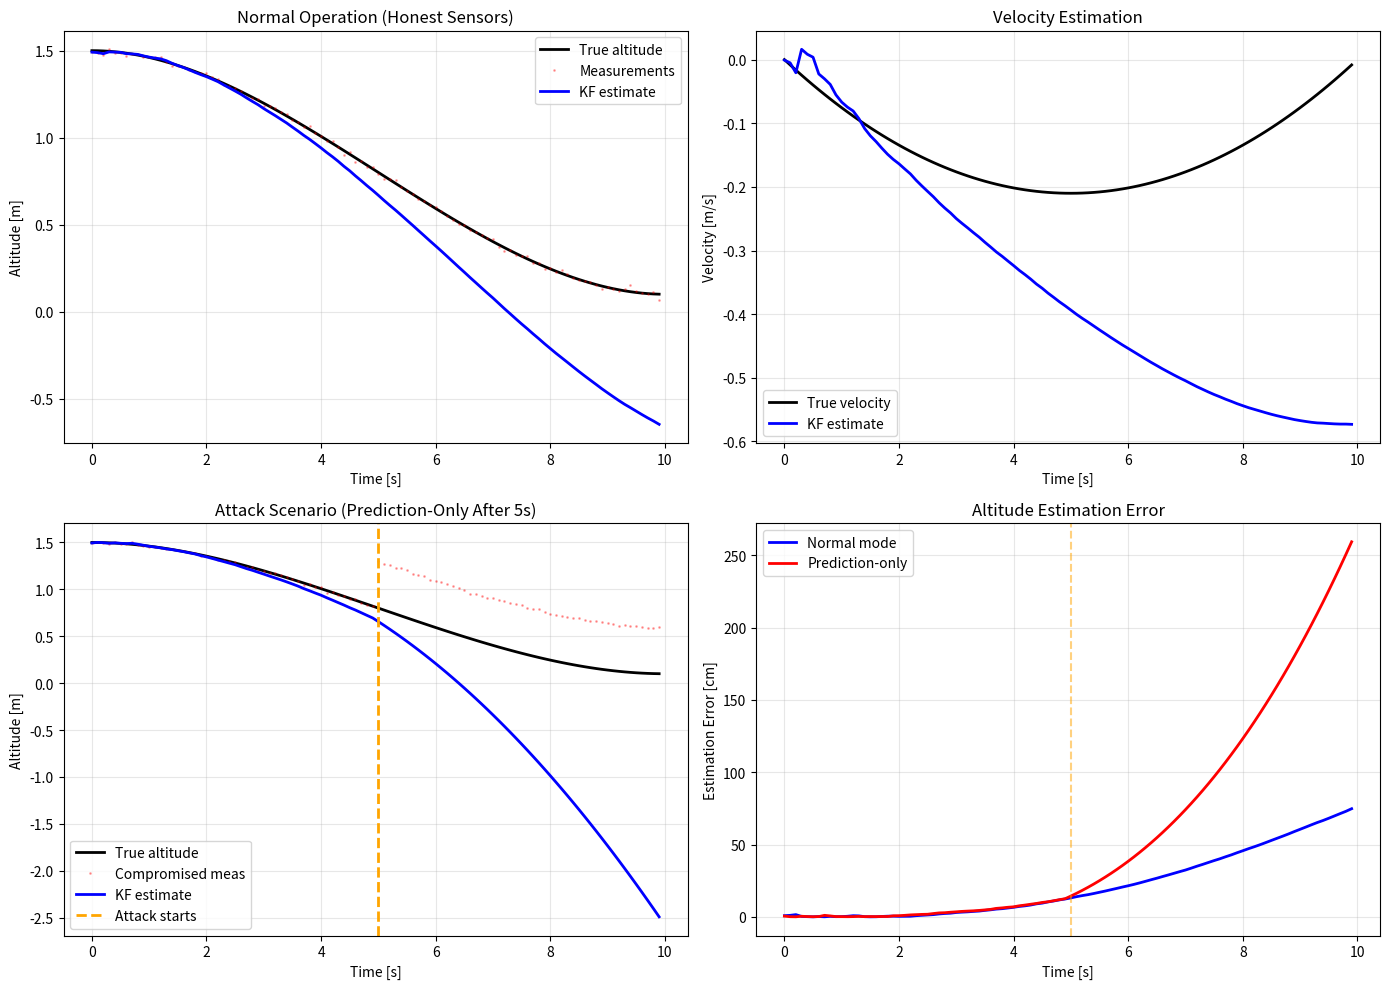

The matplotlib source for this figure:
#!/usr/bin/env python3
"""
Lab 3 - Kalman Filter for Altitude Estimation

1D Kalman filter for altitude and velocity estimation using ToF sensor.
Supports two operational modes:
- Normal: Full predict-update cycle (honest sensors)
- Prediction-only: Dead reckoning (sensor attack/failure)

State: x = [z, v_z]^T
Input: u = a_z (vertical acceleration command)
Measurement: y = z_ToF (altitude from ToF sensor)
"""

import numpy as np

class AltitudeKalmanFilter:
    """
    1D Kalman filter for altitude estimation.
    
    State space model:
        x_{k+1} = A * x_k + B * u_k + w_k
        y_k = H * x_k + v_k
    
    where:
        x = [z, v_z]^T  (altitude, velocity)
        u = a_z         (acceleration command)
        y = z_ToF       (measured altitude)
        w ~ N(0, Q)     (process noise)
        v ~ N(0, R)     (measurement noise)
    """
    
    def __init__(self, dt=0.1, Q=None, R=None):
        """
        Initialize Kalman filter.
        
        Args:
            dt: Sampling period [s] (default: 0.1s = 10Hz)
            Q: Process noise covariance (2x2 matrix)
            R: Measurement noise variance (scalar)
        """
        self.dt = dt
        
        # State transition matrix (discrete double integrator)
        self.A = np.array([
            [1.0, dt],
            [0.0, 1.0]
        ])
        
        # Control input matrix
        self.B = np.array([
            [0.5 * dt**2],
            [dt]
        ])
        
        # Measurement matrix (observe position only)
        self.H = np.array([[1.0, 0.0]])
        
        # Process noise covariance
        if Q is None:
            # Default: conservative values
            # Q[0,0]: position uncertainty
            # Q[1,1]: velocity uncertainty
            self.Q = np.diag([0.0001**2, 0.001**2])
        else:
            self.Q = Q
        
        # Measurement noise variance
        if R is None:
            # Default: typical ToF sensor noise from Lab 1
            self.R = np.array([[0.0775**2]])
        else:
            self.R = np.array([[R]]) if np.isscalar(R) else R
        
        # State estimate [z, v_z]
        self.x_hat = np.zeros((2, 1))
        
        # Estimation error covariance
        self.P = np.eye(2) * 1.0  # Initial uncertainty
        
        # Kalman gain (for monitoring)
        self.K = np.zeros((2, 1))
        
        # Innovation (measurement residual)
        self.innovation = 0.0
        
        # Mode flag
        self.prediction_only_mode = False
    
    def initialize(self, z_initial, vz_initial=0.0):
        """
        Initialize filter state.
        
        Args:
            z_initial: Initial altitude [m]
            vz_initial: Initial vertical velocity [m/s]
        """
        self.x_hat = np.array([[z_initial], [vz_initial]])
        self.P = np.eye(2) * 0.1  # Reset covariance with some initial uncertainty
        self.prediction_only_mode = False
    
    def predict(self, u):
        """
        Prediction step: Propagate state using motion model.
        
        This step ALWAYS runs, regardless of mode.
        
        Args:
            u: Control input (vertical acceleration) [m/s^2]
        """
        # Convert scalar input to column vector
        u_vec = np.array([[u]]) if np.isscalar(u) else u.reshape(-1, 1)
        
        # ============================================================
        # TODO: Implement prediction step
        # ============================================================
        # 1. State prediction: x_{k|k-1} = A * x_{k-1|k-1} + B * u_{k-1}
        #    Update self.x_hat using self.A, self.B, and u_vec
        #
        # x_{k|k-1} = predicted state at step k
        # A = state transition matrix
        # B = input matrix
        # u_{k-1} = acceleration command at previous step
        self.x_hat = self.A @ self.x_hat + self.B @ u_vec
        
        # 2. Covariance prediction: P_{k|k-1} = A * P_{k-1|k-1} * A^T + Q
        #    Update self.P using self.A, self.Q
        #
        # P_{k|k-1} = predicted covariance at step k
        # P_{k-1|k-1} = previous covariance
        # Q = process noise covariance
        self.P = self.A @ self.P @ self.A.T + self.Q
        
        # ============================================================
    
    def update(self, measurement):
        """
        Update step: Incorporate measurement.
        
        This step is SKIPPED in prediction-only mode.
        
        Args:
            measurement: Altitude measurement from ToF sensor [m]
        """
        if self.prediction_only_mode:
            # Skip measurement update in attack mode
            return
        
        # Convert scalar measurement to correct shape
        y = np.array([[measurement]]) if np.isscalar(measurement) else measurement.reshape(-1, 1)
        
        # ============================================================
        # TODO: Implement update step
        # ============================================================
        # 1. Innovation: nu = y - H * x_{k|k-1}
        #    Compute innovation and store in self.innovation
        #
        # nu = measurement residual (difference between actual and predicted measurement)
        # y = actual measurement
        # H * x_{k|k-1} = predicted measurement from current state estimate
        nu = y - self.H @ self.x_hat
        self.innovation = float(nu[0, 0])
        
        # 2. Innovation covariance: S = H * P_{k|k-1} * H^T + R
        #    Compute S using self.H, self.P, self.R
        #
        # S = variance of the innovation
        # P_{k|k-1} = predicted state covariance
        # R = measurement noise covariance
        S = self.H @ self.P @ self.H.T + self.R
        
        # 3. Kalman gain: K = P_{k|k-1} * H^T * S^{-1}
        #    Compute and store in self.K
        #    Hint: Use np.linalg.inv() for matrix inverse
        #
        # K = Kalman gain (how much we trust the measurement vs prediction)
        self.K = self.P @ self.H.T @ np.linalg.inv(S)
        
        # 4. State update: x_{k|k} = x_{k|k-1} + K * nu
        #    Update self.x_hat using Kalman gain and innovation
        #
        # x_{k|k} = corrected state estimate after seeing the measurement
        self.x_hat = self.x_hat + self.K @ nu
        
        # 5. Covariance update: P_{k|k} = (I - K * H) * P_{k|k-1}
        #    Update self.P
        #    Hint: I = np.eye(2)
        #
        # P_{k|k} = corrected covariance (uncertainty after update)
        I = np.eye(2)
        self.P = (I - self.K @ self.H) @ self.P
        
        # ============================================================
    
    def get_state(self):
        """
        Get current state estimate.
        
        Returns:
            z: Estimated altitude [m]
            vz: Estimated vertical velocity [m/s]
        """
        return float(self.x_hat[0, 0]), float(self.x_hat[1, 0])
    
    def get_diagnostics(self):
        """
        Get filter diagnostics for logging/monitoring.
        
        Returns:
            dict with kalman gain, covariance diagonal, innovation
        """
        return {
            'K_z': float(self.K[0, 0]),
            'K_vz': float(self.K[1, 0]),
            'P_zz': float(self.P[0, 0]),
            'P_vzvz': float(self.P[1, 1]),
            'innovation': float(self.innovation),
            'prediction_only': self.prediction_only_mode
        }
    
    def set_mode(self, prediction_only):
        """
        Set operational mode.
        
        Args:
            prediction_only: True for attack mode (no updates), False for normal
        """
        # ============================================================
        # TODO: Implement mode switching
        # ============================================================
        # 1. Set self.prediction_only_mode to the input parameter
        # 2. Print status message indicating mode change
        #    Example: "[KF] Switched to PREDICTION-ONLY mode (sensor attack)"
        #         or: "[KF] Switched to NORMAL mode (sensor trusted)"
        self.prediction_only_mode = bool(prediction_only)
        
        if self.prediction_only_mode:
            print("[KF] Switched to PREDICTION-ONLY mode (sensor attack)")
        else:
            print("[KF] Switched to NORMAL mode (sensor trusted)")
        
        # ============================================================
    
    def is_prediction_only(self):
        """Check if in prediction-only mode."""
        return self.prediction_only_mode


# Simulation utilities for Phase 2 testing
def simulate_altitude_trajectory(duration=10.0, dt=0.1, with_attack=False, attack_start=5.0):
    """
    Generate simulated altitude trajectory for KF testing.
    
    Args:
        duration: Simulation duration [s]
        dt: Time step [s]
        with_attack: If True, inject +0.5m bias after attack_start
        attack_start: Time to start attack [s]
    
    Returns:
        times, true_z, measurements, commands
    """
    times = np.arange(0, duration, dt)
    n = len(times)
    
    # Generate smooth descent profile
    true_z = np.zeros(n)
    true_vz = np.zeros(n)
    commands = np.zeros(n)
    
    # Start at 1.5m, descend to 0.1m over duration
    z0 = 1.5
    zf = 0.1
    
    for i, t in enumerate(times):
        # Smooth polynomial trajectory
        progress = t / duration
        true_z[i] = z0 + (zf - z0) * (3*progress**2 - 2*progress**3)
        true_vz[i] = (zf - z0) / duration * (6*progress - 6*progress**2)
        
        # Constant descent acceleration
        commands[i] = -0.1 if t > 0.5 else 0.0
    
    # Add measurement noise
    measurement_noise = np.random.normal(0, 0.01, n)
    measurements = true_z + measurement_noise
    
    # Inject attack bias
    if with_attack:
        attack_idx = int(attack_start / dt)
        measurements[attack_idx:] += 0.5  # +0.5m bias
    
    return times, true_z, measurements, commands, true_vz


def test_kalman_filter():
    """
    Test Kalman filter on simulated data.
    
    This generates plots for Phase 2 deliverables.
    """
    import matplotlib.pyplot as plt
    
    print("Testing Kalman Filter...")
    
    # Test 1: Normal operation
    print("\n1. Testing normal operation (honest sensors)...")
    times, true_z, meas_z, cmds, true_vz = simulate_altitude_trajectory(
        duration=10.0, with_attack=False
    )
    
    kf_normal = AltitudeKalmanFilter(dt=0.1)
    kf_normal.initialize(true_z[0], 0.0)
    
    est_z_normal = []
    est_vz_normal = []
    
    for i in range(len(times)):
        kf_normal.predict(cmds[i])
        kf_normal.update(meas_z[i])
        z, vz = kf_normal.get_state()
        est_z_normal.append(z)
        est_vz_normal.append(vz)
    
    # Test 2: Attack scenario with prediction-only response
    print("2. Testing attack scenario (prediction-only after 5s)...")
    times_atk, true_z_atk, meas_z_atk, cmds_atk, true_vz_atk = simulate_altitude_trajectory(
        duration=10.0, with_attack=True, attack_start=5.0
    )
    
    kf_attack = AltitudeKalmanFilter(dt=0.1)
    kf_attack.initialize(true_z_atk[0], 0.0)
    
    est_z_attack = []
    est_vz_attack = []
    
    for i, t in enumerate(times_atk):
        kf_attack.predict(cmds_atk[i])
        
        # Switch to prediction-only at attack start
        if t >= 5.0 and not kf_attack.is_prediction_only():
            kf_attack.set_mode(prediction_only=True)
        
        # Only update if in normal mode
        if not kf_attack.is_prediction_only():
            kf_attack.update(meas_z_atk[i])
        
        z, vz = kf_attack.get_state()
        est_z_attack.append(z)
        est_vz_attack.append(vz)
    
    # Plot results
    fig, axes = plt.subplots(2, 2, figsize=(14, 10))
    
    # Plot 1: Normal operation
    ax = axes[0, 0]
    ax.plot(times, true_z, 'k-', linewidth=2, label='True altitude')
    ax.plot(times, meas_z, 'r.', alpha=0.3, markersize=2, label='Measurements')
    ax.plot(times, est_z_normal, 'b-', linewidth=2, label='KF estimate')
    ax.set_xlabel('Time [s]')
    ax.set_ylabel('Altitude [m]')
    ax.set_title('Normal Operation (Honest Sensors)')
    ax.legend()
    ax.grid(True, alpha=0.3)
    
    # Plot 2: Velocity estimation
    ax = axes[0, 1]
    ax.plot(times, true_vz, 'k-', linewidth=2, label='True velocity')
    ax.plot(times, est_vz_normal, 'b-', linewidth=2, label='KF estimate')
    ax.set_xlabel('Time [s]')
    ax.set_ylabel('Velocity [m/s]')
    ax.set_title('Velocity Estimation')
    ax.legend()
    ax.grid(True, alpha=0.3)
    
    # Plot 3: Attack scenario
    ax = axes[1, 0]
    ax.plot(times_atk, true_z_atk, 'k-', linewidth=2, label='True altitude')
    ax.plot(times_atk, meas_z_atk, 'r.', alpha=0.3, markersize=2, label='Compromised meas')
    ax.plot(times_atk, est_z_attack, 'b-', linewidth=2, label='KF estimate')
    ax.axvline(5.0, color='orange', linestyle='--', linewidth=2, label='Attack starts')
    ax.set_xlabel('Time [s]')
    ax.set_ylabel('Altitude [m]')
    ax.set_title('Attack Scenario (Prediction-Only After 5s)')
    ax.legend()
    ax.grid(True, alpha=0.3)
    
    # Plot 4: Estimation error
    ax = axes[1, 1]
    error_normal = np.abs(np.array(est_z_normal) - true_z) * 100
    error_attack = np.abs(np.array(est_z_attack) - true_z_atk) * 100
    ax.plot(times, error_normal, 'b-', linewidth=2, label='Normal mode')
    ax.plot(times_atk, error_attack, 'r-', linewidth=2, label='Prediction-only')
    ax.axvline(5.0, color='orange', linestyle='--', alpha=0.5)
    ax.set_xlabel('Time [s]')
    ax.set_ylabel('Estimation Error [cm]')
    ax.set_title('Altitude Estimation Error')
    ax.legend()
    ax.grid(True, alpha=0.3)
    
    plt.tight_layout()
    plt.savefig('kf_simulation.png', dpi=200, bbox_inches='tight')
    print("\n[+] Plot saved: kf_simulation.png")
    
    # Calculate metrics
    rmse_normal = np.sqrt(np.mean((np.array(est_z_normal) - true_z)**2))
    rmse_attack = np.sqrt(np.mean((np.array(est_z_attack) - true_z_atk)**2))
    
    print(f"\nNormal mode RMSE: {rmse_normal*100:.2f} cm")
    print(f"Attack mode RMSE: {rmse_attack*100:.2f} cm")
    print(f"Drift during prediction (last 5s): {error_attack[-1]:.2f} cm")
    
    plt.show()


if __name__ == "__main__":
    # Run simulation test when executed directly
    import os
    os.makedirs("Lab3-Phase2", exist_ok=True)
    test_kalman_filter()
